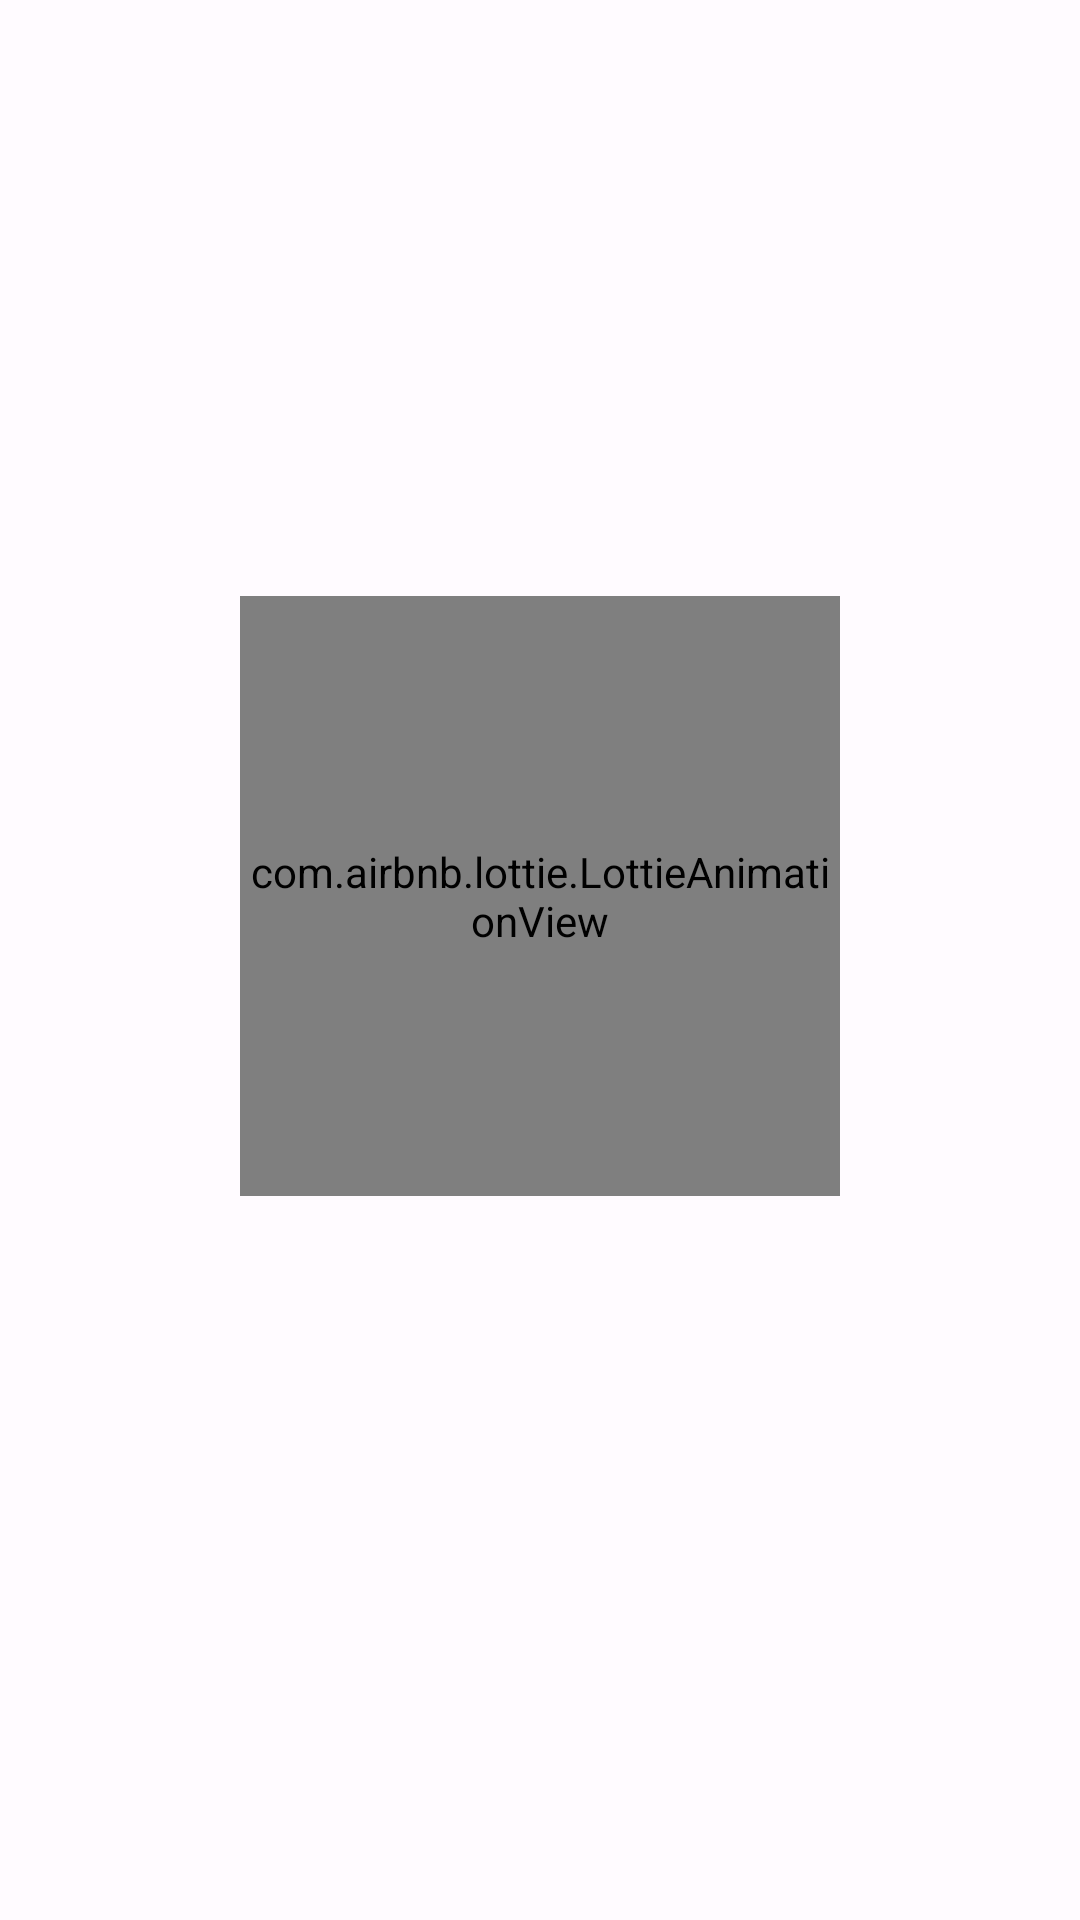

Reconstruct the res/layout file that produces this screen, plus the resources it refers to.
<!-- AndroidManifest.xml: application theme Theme.ContentfulJavasilver -->
<!-- res/layout/fragment_loading.xml -->
<?xml version="1.0" encoding="utf-8"?>
<androidx.constraintlayout.widget.ConstraintLayout xmlns:android="http://schemas.android.com/apk/res/android"
    xmlns:app="http://schemas.android.com/apk/res-auto"
    xmlns:tools="http://schemas.android.com/tools"
    android:layout_width="match_parent"
    android:layout_height="match_parent"
    android:background="?attr/colorSurface">

    <com.airbnb.lottie.LottieAnimationView
        android:id="@+id/lottieAnimationView"
        android:layout_width="200dp"
        android:layout_height="200dp"
        app:layout_constraintBottom_toTopOf="@+id/loadingStatusText"
        app:layout_constraintEnd_toEndOf="parent"
        app:layout_constraintStart_toStartOf="parent"
        app:layout_constraintTop_toTopOf="parent"
        app:layout_constraintVertical_chainStyle="packed"
        app:lottie_rawRes="@raw/loading_anime"
        app:lottie_autoPlay="true"
        app:lottie_loop="true" />

    <TextView
        android:id="@+id/loadingStatusText"
        android:layout_width="wrap_content"
        android:layout_height="wrap_content"
        android:layout_marginTop="24dp"
        android:textAppearance="?attr/textAppearanceBodyMedium"
        android:textColor="?attr/colorOnSurfaceVariant"
        app:layout_constraintBottom_toBottomOf="parent"
        app:layout_constraintEnd_toEndOf="@+id/lottieAnimationView"
        app:layout_constraintStart_toStartOf="@+id/lottieAnimationView"
        app:layout_constraintTop_toBottomOf="@+id/lottieAnimationView"
        tools:text="データを準備中..." />

</androidx.constraintlayout.widget.ConstraintLayout>
<!-- resources referenced by this layout -->
<resources>
  <color name="md_theme_primary">#7C5EAA</color>
  <color name="md_theme_onPrimary">#FFFFFF</color>
  <color name="md_theme_primaryContainer">#F1DEFF</color>
  <color name="md_theme_onPrimaryContainer">#311962</color>
  <color name="md_theme_secondary">#645A70</color>
  <color name="md_theme_onSecondary">#FFFFFF</color>
  <color name="md_theme_secondaryContainer">#EBDDF7</color>
  <color name="md_theme_onSecondaryContainer">#1F182A</color>
  <color name="md_theme_tertiary">#7E525D</color>
  <color name="md_theme_onTertiary">#FFFFFF</color>
  <color name="md_theme_tertiaryContainer">#FFD9E1</color>
  <color name="md_theme_onTertiaryContainer">#31101B</color>
  <color name="md_theme_error">#BA1A1A</color>
  <color name="md_theme_errorContainer">#FFDAD6</color>
  <color name="md_theme_onError">#FFFFFF</color>
  <color name="md_theme_onErrorContainer">#410002</color>
  <color name="md_theme_background">#FFFBFF</color>
  <color name="md_theme_onBackground">#1D1B1E</color>
  <color name="md_theme_surface">#FFFBFF</color>
  <color name="md_theme_onSurface">#1D1B1E</color>
  <color name="md_theme_surfaceVariant">#E8E0EB</color>
  <color name="md_theme_onSurfaceVariant">#4A454E</color>
  <color name="md_theme_outline">#7B757F</color>
  <color name="md_theme_inverseOnSurface">#F5EFF4</color>
  <color name="md_theme_inverseSurface">#323033</color>
  <color name="md_theme_inversePrimary">#DEC1FF</color>
  <style name="TextAppearance.App.DisplayLarge" parent="TextAppearance.Material3.DisplayLarge" />
  <style name="TextAppearance.App.DisplayMedium" parent="TextAppearance.Material3.DisplayMedium" />
  <style name="TextAppearance.App.DisplaySmall" parent="TextAppearance.Material3.DisplaySmall" />
  <style name="TextAppearance.App.HeadlineLarge" parent="TextAppearance.Material3.HeadlineLarge" />
  <style name="TextAppearance.App.HeadlineMedium" parent="TextAppearance.Material3.HeadlineMedium" />
  <style name="TextAppearance.App.HeadlineSmall" parent="TextAppearance.Material3.HeadlineSmall" />
  <style name="TextAppearance.App.TitleLarge" parent="TextAppearance.Material3.TitleLarge" />
  <style name="TextAppearance.App.TitleMedium" parent="TextAppearance.Material3.TitleMedium" />
  <style name="TextAppearance.App.TitleSmall" parent="TextAppearance.Material3.TitleSmall" />
  <style name="TextAppearance.App.BodyLarge" parent="TextAppearance.Material3.BodyLarge" />
  <style name="TextAppearance.App.BodyMedium" parent="TextAppearance.Material3.BodyMedium" />
  <style name="TextAppearance.App.BodySmall" parent="TextAppearance.Material3.BodySmall" />
  <style name="TextAppearance.App.LabelLarge" parent="TextAppearance.Material3.LabelLarge" />
  <style name="TextAppearance.App.LabelMedium" parent="TextAppearance.Material3.LabelMedium" />
  <style name="TextAppearance.App.LabelSmall" parent="TextAppearance.Material3.LabelSmall" />
  <color name="md_theme_light_surfaceContainerHigh">#F1EFF4</color>
  <style name="ThemeOverlay.App.Preference" parent="PreferenceThemeOverlay">
          
          <item name="android:textColorPrimary">@android:color/white</item>
          
          <item name="android:textColorSecondary">@color/preference_secondary_text_opaque</item>
          
          <item name="preferenceCategoryTitleTextColor">@android:color/white</item>
          
          <item name="android:textColor">@android:color/white</item>
          
          <item name="android:textColorAlertDialogListItem">@android:color/white</item>
          
          <item name="android:iconTint" tools:targetApi="o">@android:color/white</item>
          <item name="iconTint">@android:color/white</item> 
          
          <item name="colorControlActivated">@android:color/white</item>
      </style>
  <style name="Widget.App.Toolbar" parent="Widget.Material3.Toolbar">
          
          <item name="navigationIconTint">@android:color/white</item>
      </style>
  <color name="preference_secondary_text_opaque">#FFFFFFFF</color>
</resources>
